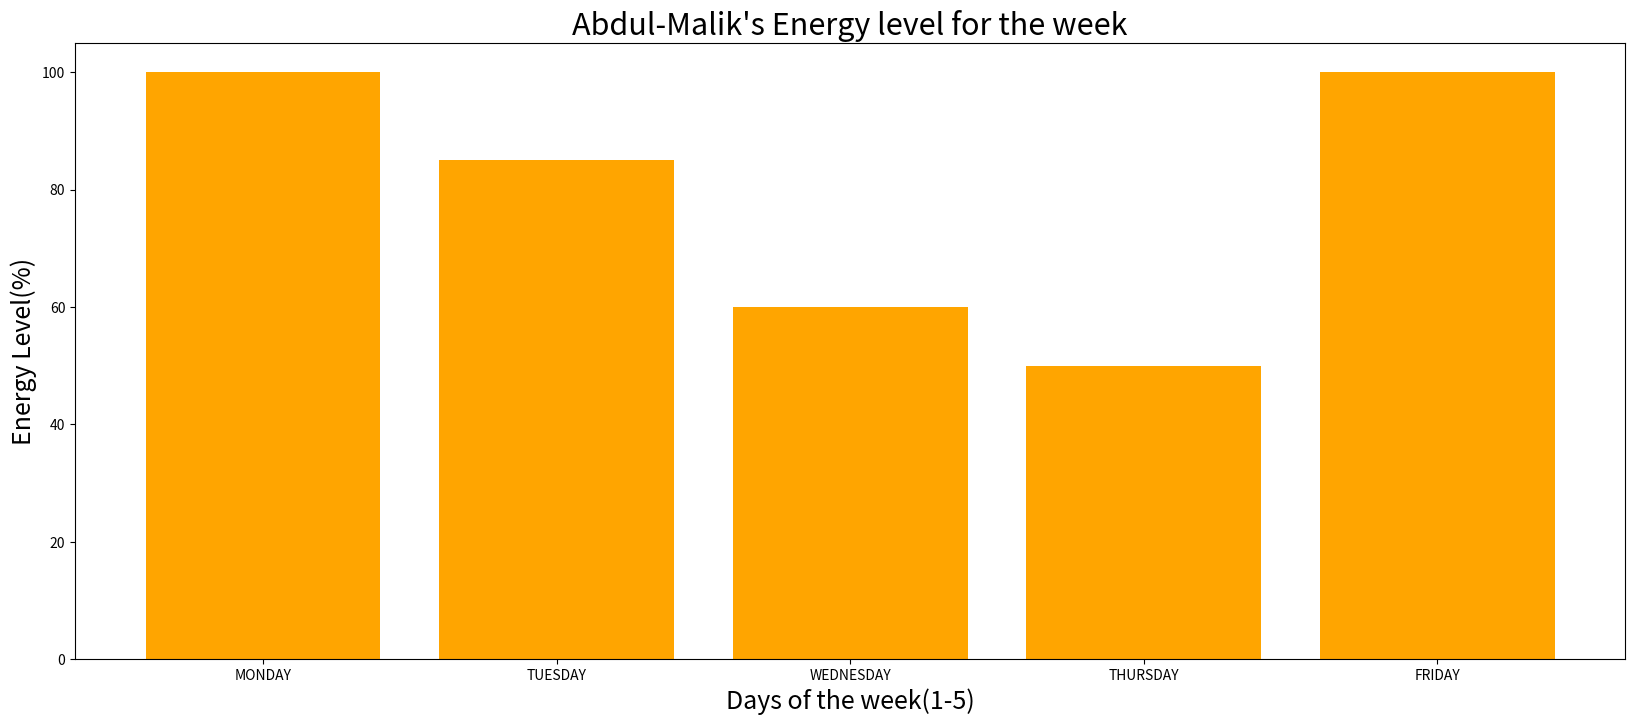

The matplotlib source for this figure:
test_scores = [100, 85, 60, 50, 100]
test_names = ["MONDAY", "TUESDAY", "WEDNESDAY", "THURSDAY", "FRIDAY"]

import numpy as np
import matplotlib.pyplot as plt

np.array(test_scores)
np.array(test_names)
plt.figure(figsize=(20, 8))
plt.bar(test_names, test_scores, color="orange")
plt.ylabel("Energy Level(%)", fontsize=18)
plt.xlabel("Days of the week(1-5)", fontsize=18)
plt.title("Abdul-Malik's Energy level for the week", fontsize=22)
plt.show()
